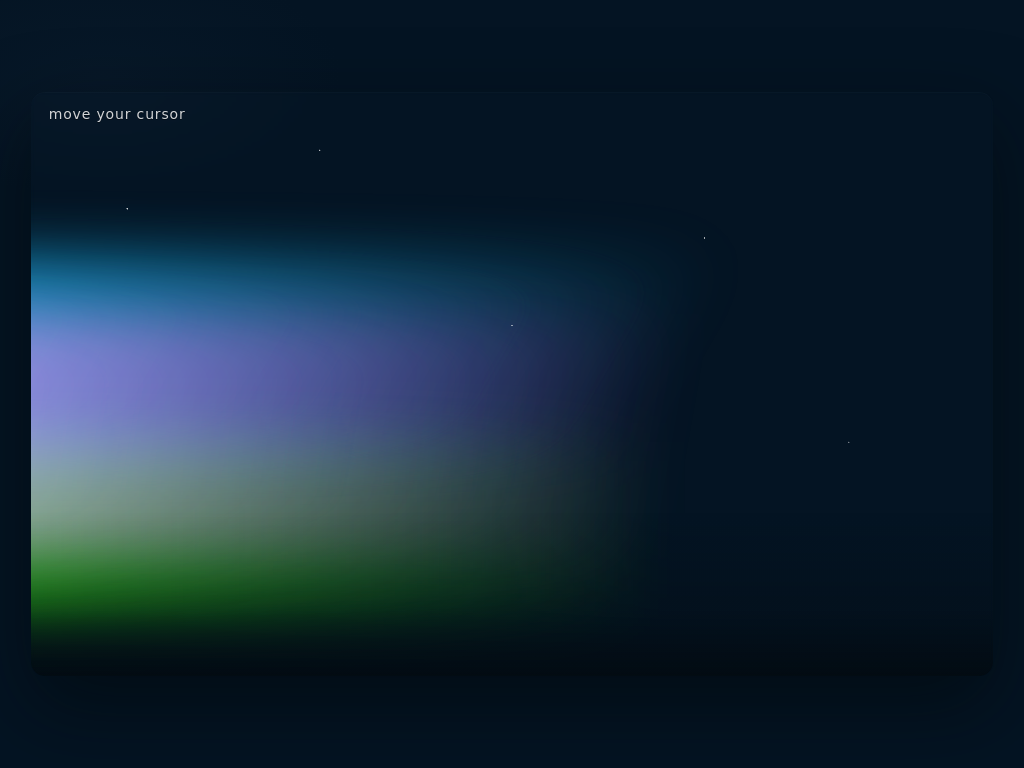

Here is a drawing made with CSS. Write the source that renders it.

<!DOCTYPE html>
<html lang="en">
<head>
  <meta charset="utf-8" />
  <meta name="viewport" content="width=device-width,initial-scale=1" />
  <title>ManuDwivedi — Aurora</title>
  <style>
    :root{
      --bg:#041423;
      --hue1:200; /* blue */
      --hue2:280; /* magenta */
      --hue3:110; /* green */
    }

    /* Reset and centering */
    html,body{height:100%;}
    body{
      margin:0;
      min-height:100vh;
      display:flex;
      align-items:center;
      justify-content:center;
      background: radial-gradient(1200px 600px at 10% 10%, rgba(12,30,48,0.4), transparent 20%),
                  radial-gradient(1000px 500px at 90% 90%, rgba(4,20,35,0.35), transparent 20%),
                  var(--bg);
      font-family: system-ui, -apple-system, "Segoe UI", Roboto, "Helvetica Neue", Arial;
      color:#fff;
      overflow:hidden;
    }

    .stage{
      width:min(1100px,94vw);
      height:min(640px,76vh);
      position:relative;
      border-radius:14px;
      box-shadow: 0 30px 80px rgba(2,8,12,0.6), inset 0 1px 0 rgba(255,255,255,0.02);
      overflow:hidden;
      backdrop-filter: blur(2px);
    }

    /* soft starfield created purely with gradients and box-shadows */
    .stars{
      position:absolute;
      inset:0;
      background:
        radial-gradient(circle at 10% 20%, rgba(255,255,255,0.9) 0.5px, transparent 1px),
        radial-gradient(circle at 30% 10%, rgba(255,255,255,0.8) 0.6px, transparent 1px),
        radial-gradient(circle at 50% 40%, rgba(255,255,255,0.6) 0.5px, transparent 1px),
        radial-gradient(circle at 70% 25%, rgba(255,255,255,0.7) 0.6px, transparent 1px),
        radial-gradient(circle at 85% 60%, rgba(255,255,255,0.5) 0.5px, transparent 1px);
      background-size: 100% 100%;
      mix-blend-mode: screen;
      opacity:0.9;
      transform: translateZ(0);
      pointer-events:none;
    }

    /* Layered aurora ribbons */
    .ribbon{
      position:absolute;
      left:-25%;
      width:150%;
      height:40%;
      bottom:6%;
      filter: blur(28px) saturate(140%);
      transform-origin:center left;
      opacity:0.9;
      mix-blend-mode: screen;
    }

    .ribbon.one{
      background: linear-gradient(120deg, hsla(var(--hue1),90%,60%,0.95), transparent 60%);
      height:36%;
      bottom:36%;
      animation: swayOne 9s ease-in-out infinite;
    }

    .ribbon.two{
      background: linear-gradient(100deg, hsla(var(--hue2),88%,64%,0.95), transparent 60%);
      height:42%;
      bottom:20%;
      animation: swayTwo 11s ease-in-out infinite;
      opacity:0.85;
    }

    .ribbon.three{
      background: linear-gradient(90deg, hsla(var(--hue3),86%,58%,0.9), transparent 60%);
      height:30%;
      bottom:10%;
      animation: swayThree 12.5s ease-in-out infinite;
      opacity:0.85;
    }

    /* subtle foreground reflection */
    .foreground{
      position:absolute;
      left:0;right:0;bottom:0;height:28%;
      background: linear-gradient(180deg, transparent 0%, rgba(2,6,8,0.2) 60%, rgba(2,6,8,0.6) 100%);
      pointer-events:none;
    }

    /* small label */
    .label{
      position:absolute;
      left:18px;top:14px;
      font-size:14px;
      letter-spacing:0.06em;
      color:rgba(255,255,255,0.82);
      text-shadow:0 1px 0 rgba(0,0,0,0.4);
    }

    /* animations: gentle horizontal sway and vertical undulation */
    @keyframes swayOne{
      0%{ transform: translateX(-6%) translateY(0) rotate(-6deg) scaleX(1.06); }
      50%{ transform: translateX(6%) translateY(-22px) rotate(-4deg) scaleX(1.02); }
      100%{ transform: translateX(-6%) translateY(0) rotate(-6deg) scaleX(1.06); }
    }

    @keyframes swayTwo{
      0%{ transform: translateX(-8%) translateY(0) rotate(-8deg) scaleX(1.08); }
      50%{ transform: translateX(10%) translateY(-34px) rotate(-2deg) scaleX(1); }
      100%{ transform: translateX(-8%) translateY(0) rotate(-8deg) scaleX(1.08); }
    }

    @keyframes swayThree{
      0%{ transform: translateX(-10%) translateY(0) rotate(-3deg) scaleX(1.04); }
      50%{ transform: translateX(8%) translateY(-18px) rotate(1deg) scaleX(1); }
      100%{ transform: translateX(-10%) translateY(0) rotate(-3deg) scaleX(1.04); }
    }

    /* Responsive tweaks */
    @media (max-width:700px){
      .stage{ height:62vh; border-radius:8px; }
      .ribbon{ filter: blur(20px); }
    }
  </style>
</head>
  <body>
  <div class="stage" role="img" aria-label="Interactive colorful aurora made with CSS gradients and soft ribbons">
    <div class="label">move your cursor</div>
    <div class="stars" aria-hidden="true"></div>

    <div class="ribbon one" aria-hidden="true"></div>
    <div class="ribbon two" aria-hidden="true"></div>
    <div class="ribbon three" aria-hidden="true"></div>

    <div class="foreground" aria-hidden="true"></div>
  </div>
  <script>
    
    (function(){
      const stage = document.querySelector('.stage');
      if(!stage) return;

      let pointerX = 0, pointerY = 0;
      let px = 0, py = 0;
      const ease = 0.08; // smoothing
      const maxRotate = 6; // degrees
      const maxTranslate = 18; // px for parallax

      function onPointerMove(e){
        const rect = stage.getBoundingClientRect();
        const x = (e.clientX ?? (e.touches && e.touches[0].clientX)) || (rect.left + rect.width/2);
        const y = (e.clientY ?? (e.touches && e.touches[0].clientY)) || (rect.top + rect.height/2);
        // normalized -1 .. 1
        pointerX = ( (x - (rect.left + rect.width/2)) / (rect.width/2) );
        pointerY = ( (y - (rect.top + rect.height/2)) / (rect.height/2) );
        // clamp
        pointerX = Math.max(-1, Math.min(1, pointerX));
        pointerY = Math.max(-1, Math.min(1, pointerY));
      }

      function onLeave(){
        pointerX = 0; pointerY = 0;
      }

      function raf(){
        // easing
        px += (pointerX - px) * ease;
        py += (pointerY - py) * ease;

        const rotY = px * maxRotate; // rotate around Y
        const rotX = -py * maxRotate; // rotate around X (invert)
        const transX = -px * maxTranslate;
        const transY = -py * maxTranslate * 0.6;

        // apply transform; keep existing 3d context
        stage.style.transform = `perspective(900px) translateZ(0) rotateX(${rotX}deg) rotateY(${rotY}deg) translate(${transX}px, ${transY}px)`;

        requestAnimationFrame(raf);
      }

      // Pointer and touch events
      window.addEventListener('pointermove', onPointerMove, {passive:true});
      window.addEventListener('touchmove', onPointerMove, {passive:true});
      window.addEventListener('pointerleave', onLeave);
      window.addEventListener('touchend', onLeave);

      // start loop
      requestAnimationFrame(raf);
    })();
  </script>
</body>
</html>
